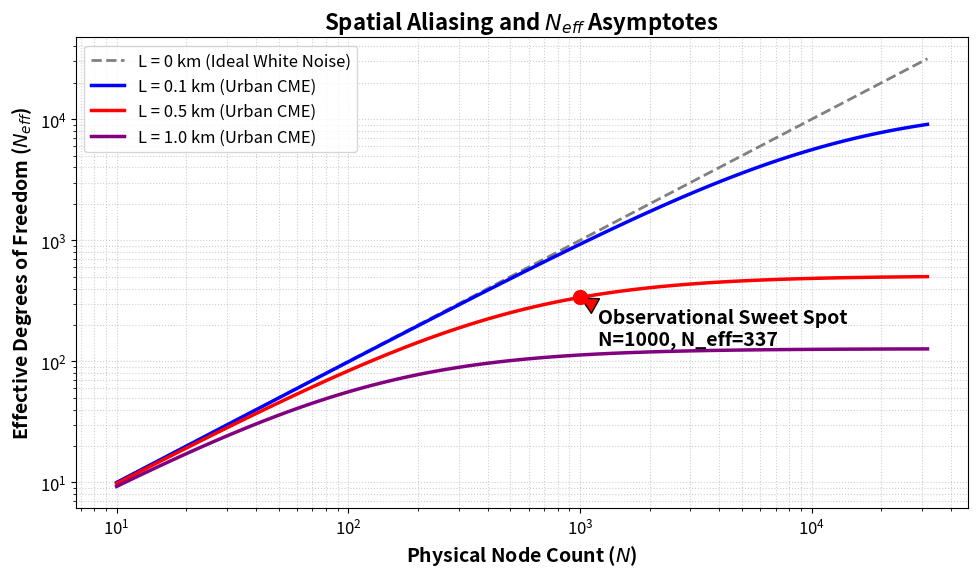

This chart was generated by the following Python code:
import numpy as np
import matplotlib.pyplot as plt

plt.rcParams.update({'font.size': 14, 'axes.titlesize': 16, 'axes.labelsize': 14, 'xtick.labelsize': 12, 'ytick.labelsize': 12, 'legend.fontsize': 12})

N_vals = np.logspace(1, 4.5, 100)
area = 400.0
L_vals = [0.0, 0.1, 0.5, 1.0]
colors = ['gray', 'blue', 'red', 'purple']

fig, ax = plt.subplots(figsize=(10, 6))

for L, color in zip(L_vals, colors):
    if L == 0:
        N_eff = N_vals
        label = 'L = 0 km (Ideal White Noise)'
        ax.plot(N_vals, N_eff, color=color, ls='--', lw=2, label=label)
    else:
        N_eff = 1 / ((1 / N_vals) + (np.pi * L**2 / area))
        label = f'L = {L} km (Urban CME)'
        ax.plot(N_vals, N_eff, color=color, lw=2.5, label=label)

L_target = 0.5
N_opt = 1000
N_eff_opt = 1 / ((1 / N_opt) + (np.pi * L_target**2 / area))
ax.plot(N_opt, N_eff_opt, 'ro', markersize=10, zorder=5)
ax.annotate(f'Observational Sweet Spot\nN=1000, N_eff={N_eff_opt:.0f}', 
            xy=(N_opt, N_eff_opt), xytext=(N_opt*1.2, N_eff_opt-200),
            arrowprops=dict(facecolor='red', shrink=0.05, width=1.5), fontweight='bold')

ax.set_xscale('log')
ax.set_yscale('log')
ax.set_xlabel('Physical Node Count ($N$)', fontweight='bold')
ax.set_ylabel('Effective Degrees of Freedom ($N_{eff}$)', fontweight='bold')
ax.set_title('Spatial Aliasing and $N_{eff}$ Asymptotes', fontweight='bold') # Removed "Figure X"
ax.grid(True, which="both", ls=":", alpha=0.6)
ax.legend(loc='upper left')
plt.tight_layout()
plt.savefig('Fig1_Neff_Asymptote.pdf', dpi=300)
print("Saved Fig1_Neff_Asymptote.pdf")
